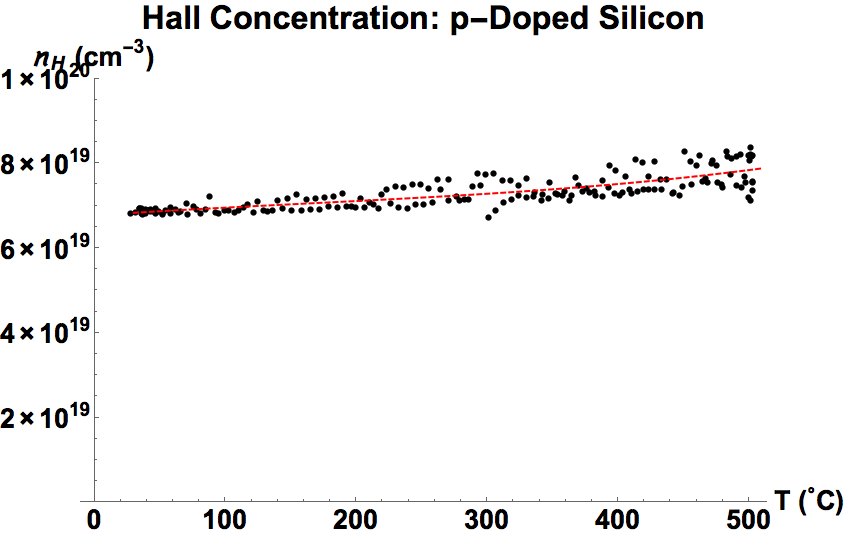

The table this chart was drawn from, first rows:
sample temp (C), Carrier Concentration (cm^-3)
27.45, 6.82498E+19
31.2, 6.84697E+19
35.65, 6.80529E+19
39.2, 6.81534E+19
42.45, 6.87095E+19
46.8, 6.81819E+19
52.05, 6.79821E+19
57.85, 6.80318E+19
64.25, 6.82761E+19
70.9, 6.80109E+19
77.8, 6.90541E+19
84.85, 6.91577E+19
92.1, 6.84442E+19
99.45, 6.88495E+19
106.8, 6.84373E+19
114, 6.94564E+19
121.4, 6.84452E+19
128.8, 6.8872E+19
136.2, 6.8777E+19
143.5, 6.93066E+19
150.7, 6.89546E+19
157.8, 6.89146E+19
164.9, 6.90366E+19
172.1, 6.89716E+19
178.9, 6.98539E+19
185.8, 6.96288E+19
192.6, 6.97496E+19
199.4, 6.96422E+19
206.1, 6.9561E+19
212.8, 7.03408E+19
219.4, 7.25856E+19
226, 7.05865E+19
232.6, 6.94962E+19
238.8, 6.9343E+19
245.2, 7.0357E+19
251.6, 7.02694E+19
257.9, 7.07473E+19
264.1, 7.3878E+19
270.4, 7.12278E+19
276.6, 7.21237E+19
282.9, 7.15059E+19
288.8, 7.45125E+19
294.8, 7.48253E+19
300.8, 6.7233E+19
306.6, 6.88354E+19
312.6, 7.07619E+19
318.4, 7.13649E+19
324.2, 7.23902E+19
329.9, 7.65212E+19
335.5, 7.20503E+19
341.2, 7.11202E+19
346.6, 7.17613E+19
352.1, 7.27885E+19
357.2, 7.24551E+19
362.5, 7.13214E+19
367.7, 7.66441E+19
372.9, 7.34109E+19
378.1, 7.31063E+19
382.9, 7.23439E+19
387.8, 7.2255E+19
... 125 more rows
